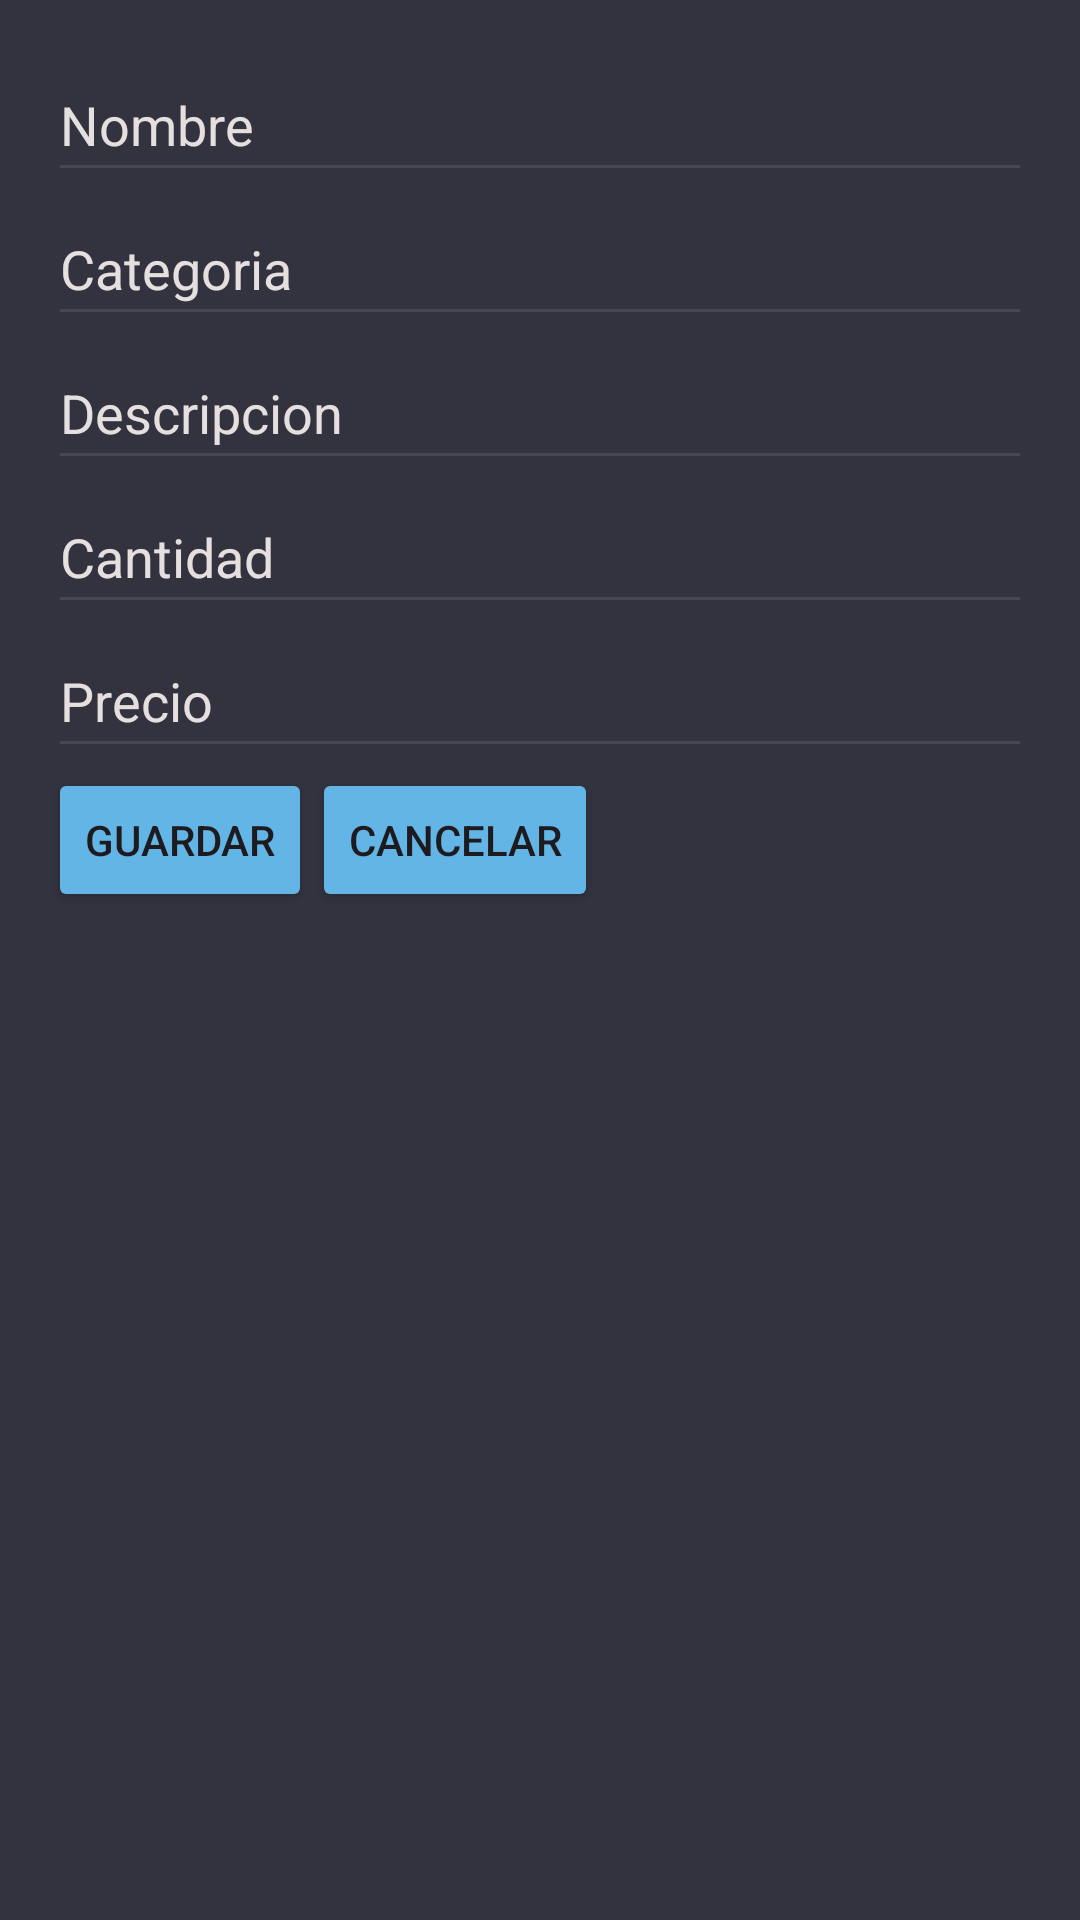

Write the Android layout XML for this screen, with the resource values it uses.
<!-- AndroidManifest.xml: application theme Theme.LircayMarket -->
<!-- res/layout/activity_product_shopping_list_registration.xml -->
<?xml version="1.0" encoding="utf-8"?>
<LinearLayout xmlns:android="http://schemas.android.com/apk/res/android"
    xmlns:tools="http://schemas.android.com/tools"
    android:layout_width="match_parent"
    android:layout_height="match_parent"
    android:background="@color/squid_ink"
    android:orientation="vertical"
    android:padding="16dp"
    tools:context=".ProductShoppingListRegistrationActivity">

    <EditText
        android:id="@+id/editTextName"
        android:layout_width="match_parent"
        android:layout_height="wrap_content"
        android:hint="@string/name_product_text"
        android:inputType="textPersonName"
        android:minHeight="48dp"
        android:textColor="@color/white"
        android:textColorHint="@color/hint_white"
        android:importantForAutofill="no"
        tools:ignore="VisualLintTextFieldSize" />

    <EditText
        android:id="@+id/editTextCategory"
        android:layout_width="match_parent"
        android:layout_height="wrap_content"
        android:hint="@string/category_product_text"
        android:importantForAutofill="no"
        android:minHeight="48dp"
        android:textColor="@color/white"
        android:textColorHint="@color/hint_white"
        tools:ignore="TextFields,VisualLintTextFieldSize" />

    <EditText
        android:id="@+id/editTextDescription"
        android:layout_width="match_parent"
        android:layout_height="wrap_content"
        android:hint="@string/description_product_text"
        android:minHeight="48dp"
        android:textColor="@color/white"
        android:textColorHint="@color/hint_white"
        tools:ignore="TextFields,VisualLintTextFieldSize"
        android:importantForAutofill="no" />

    <EditText
        android:id="@+id/editTextAmount"
        android:layout_width="match_parent"
        android:layout_height="wrap_content"
        android:hint="@string/amount_product_text"
        android:inputType="number"
        android:minHeight="48dp"
        android:textColor="@color/white"
        android:textColorHint="@color/hint_white"
        android:importantForAutofill="no"
        tools:ignore="VisualLintTextFieldSize" />

    
    <EditText
        android:id="@+id/editTextPrice"
        android:layout_width="match_parent"
        android:layout_height="wrap_content"
        android:hint="@string/price_product_text"
        android:inputType="number"
        android:minHeight="48dp"
        android:textColor="@color/white"
        android:textColorHint="@color/hint_white"
        android:importantForAutofill="no"
        tools:ignore="VisualLintTextFieldSize" />

    <LinearLayout
        android:layout_width="match_parent"
        android:layout_height="match_parent"
        android:orientation="horizontal">

        <Button
            android:id="@+id/buttonSave"
            android:layout_width="wrap_content"
            android:layout_height="wrap_content"
            android:backgroundTint="@color/soft_blue"
            android:text="@string/save_button"
            tools:ignore="ButtonStyle,TextContrastCheck" />

        <Button
            android:id="@+id/buttonCancel2"
            android:layout_width="wrap_content"
            android:layout_height="wrap_content"
            android:layout_weight="0"
            android:backgroundTint="@color/soft_blue"
            android:text="@string/cancel_button"
            tools:ignore="ButtonStyle,InefficientWeight,TextContrastCheck" />

    </LinearLayout>

</LinearLayout>
<!-- resources referenced by this layout -->
<resources>
  <color name="hint_white">#FFE6DFDF</color>
  <color name="soft_blue">#63b5e5</color>
  <color name="squid_ink">#32333f</color>
  <color name="white">#FFFFFFFF</color>
  <string name="amount_product_text">Cantidad</string>
  <string name="cancel_button">Cancelar</string>
  <string name="category_product_text">Categoria</string>
  <string name="description_product_text">Descripcion</string>
  <string name="name_product_text">Nombre</string>
  <string name="price_product_text">Precio</string>
  <string name="save_button">Guardar</string>
  <style name="Theme.LircayMarket" parent="Base.Theme.LircayMarket" />
  <style name="Base.Theme.LircayMarket" parent="Theme.Material3.DayNight.NoActionBar">
          
          
      </style>
</resources>
